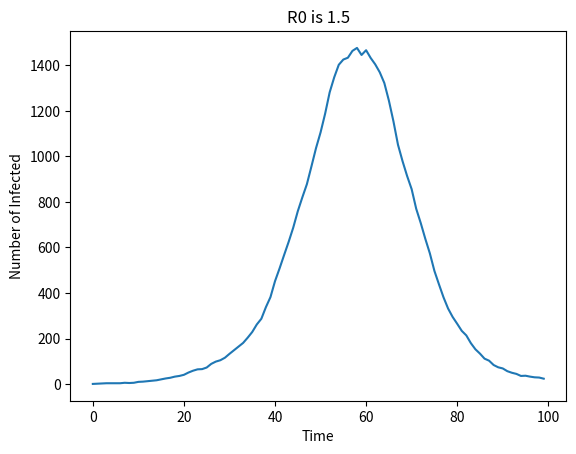

The matplotlib source for this figure:

# models the spread of
# infection in a population
# Timesteps are in days
# [redacted]
# 14th April 2020

import random
import matplotlib.pyplot as plt
import math

TIMESTEPS=100 # 100 days
POPULATION=10000
VACCINATION_RATE=0.0 # Proportion of population that has been innoculated against the disease
TRANSMISSION_RATE=1.5 # Each person infects 2.5 others initially
CONTAGOUS_PERIOD=7 # The period in days over which an infectious person can infect others
DAILY_TRANSMISSION_RATE=TRANSMISSION_RATE/CONTAGOUS_PERIOD

class Person():
    
    def __init__(self, status=None, day=None):
        # Status
        # 0. No disease, no immunity
        # 1. Disease
        # 2. Immunity
        self.status = status
        # The number of days a person has been infectious
        self.day =  day


class Epidemiology():

    # Set up initial population.  Some may be innoculated against the disease,
    # others not
    
    def vaccinate(self):
        self.population=[]
        for i in range(POPULATION):
            if random.random() <=VACCINATION_RATE:
                self.population.append(Person(2,None))
            else:
                self.population.append(Person(0,None))

        return self.population

    def patient_zero(self):

        # First person to be infected with disease
        
        self.s=random.randint(0,POPULATION-1)
       
        while self.population[self.s].status != 0:
            self.s=random.randint(0,POPULATION-1)

        print("patient zero:",self.s)
        self.population[self.s].status=1
        self.population[self.s].day=0
        
        return self.population

    def spread(self):

        self.no_disease=[]
        self.disease=[]
        self.immune=[]

        print("Time step\tNo Disease\tDisease\t Immune")
        for i in range(TIMESTEPS):

            self.i=i
            self.calculate()

            for k in range(POPULATION):
                if  self.population[k].status == 1:
                    r_value=random.gauss(DAILY_TRANSMISSION_RATE, DAILY_TRANSMISSION_RATE/3)
                    if r_value > random.random():
                        r=random.randint(0,POPULATION-1)  
                        if   self.population[r].status == 0:
                            self.population[r].status=1
                            self.population[r].day=0

            for k in range(POPULATION):
                if   self.population[k].status == 1:
                    if self.population[k].day==CONTAGOUS_PERIOD:
                    # no longer infectious
                     self.population[k].status=2
                    else:
                    # still infectious
                     self.population[k].day+=1
                   
    def calculate(self):
        
            no_disease=0
            disease=0
            immune=0
    
            for j in range(POPULATION):
                if self.population[j].status==0:
                    no_disease=no_disease+1
                elif self.population[j].status==1:
                    disease=disease+1
                elif self.population[j].status==2:
                    immune=immune+1

            self.no_disease.append(no_disease)
            self.disease.append(disease)
            self.immune.append(immune)
  
            print(self.i,"\t",no_disease,"\t",disease,"\t",immune)


    def plot_simulation(self):
        
        plt.title("R0 is 1.5")
        plt.xlabel("Time") 
        plt.ylabel("Number of Infected") 
    #plt.xticks(rotation=90) 
        plt.plot(self.disease)
        
        plt.savefig("cases-v-time-1.5.png", format='png')
        plt.show()

class Main():

    def __init__(self):
        print("Running Pandemic Simulation")
        e=Epidemiology()
        e.vaccinate()
        e.patient_zero()
        e.spread()
        e.plot_simulation()

if __name__=="__main__":
    Main()
